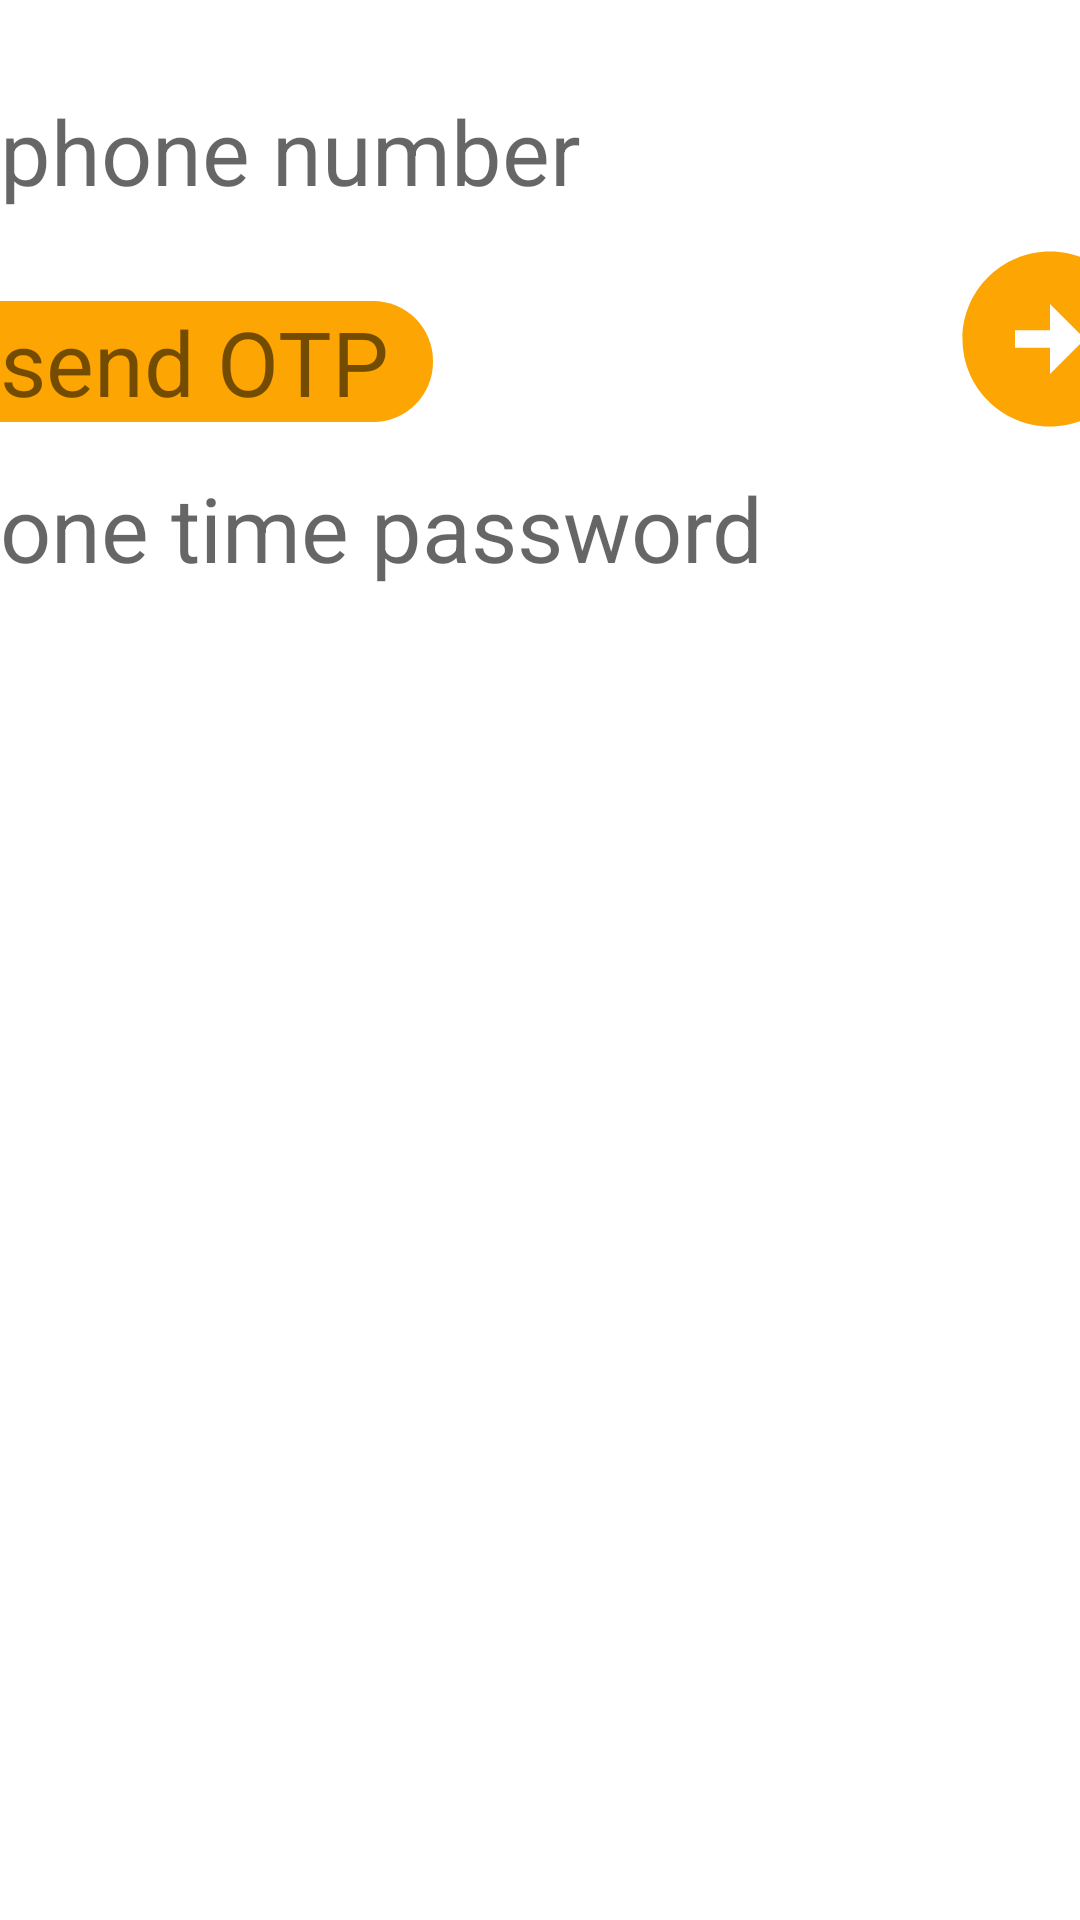

Produce the Android XML layout that renders to this screen, including the resource entries it uses.
<!-- AndroidManifest.xml: application theme Theme.FoodDeliveryApp -->
<!-- res/layout/fragment_phone_registration.xml -->
<?xml version="1.0" encoding="utf-8"?>
<androidx.constraintlayout.widget.ConstraintLayout xmlns:android="http://schemas.android.com/apk/res/android"
    xmlns:app="http://schemas.android.com/apk/res-auto"
    xmlns:tools="http://schemas.android.com/tools"
    android:layout_width="match_parent"
    android:layout_height="match_parent"
    tools:context=".view.EmailRegistrationFragment">

    <Spinner
        android:id="@+id/countrySpinner"
        android:layout_width="wrap_content"
        android:layout_height="wrap_content"
        app:layout_constraintStart_toStartOf="parent"
        app:layout_constraintTop_toTopOf="parent"
        android:background="@drawable/rounded_edittext"/>

    <androidx.appcompat.widget.AppCompatEditText
        android:id="@+id/edtPhone"
        android:layout_width="300dp"
        android:layout_height="wrap_content"
        android:hint="phone number"
        android:textSize="30dp"
        android:layout_marginTop="30dp"
        app:layout_constraintTop_toTopOf="parent"
        app:layout_constraintStart_toStartOf="parent"
        tools:layout_editor_absoluteX="55dp"
        android:background="@drawable/rounded_edittext"/>

    <TextView
        android:id="@+id/btnSendOTP"
        android:layout_width="wrap_content"
        android:layout_height="wrap_content"
        android:layout_marginTop="30dp"
        android:textSize="30dp"
        android:text="send OTP  "
        app:layout_constraintTop_toBottomOf="@+id/edtPhone"
        app:layout_constraintStart_toStartOf="parent"
        tools:layout_editor_absoluteX="55dp"
        android:background="@drawable/send_otp_button"/>

    <androidx.appcompat.widget.AppCompatEditText
        android:id="@+id/edtPassword"
        android:layout_width="300dp"
        android:layout_height="wrap_content"
        android:hint="one time password"
        android:textSize="30dp"
        android:layout_marginTop="15dp"
        app:layout_constraintTop_toBottomOf="@+id/btnSendOTP"
        app:layout_constraintStart_toStartOf="parent"
        tools:layout_editor_absoluteX="55dp"
        android:background="@drawable/rounded_edittext"/>

    <androidx.appcompat.widget.AppCompatImageButton
        android:id="@+id/btnSubmit"
        android:layout_width="70dp"
        android:layout_height="70dp"
        android:layout_marginLeft="15dp"
        android:scaleType="centerCrop"
        android:src="@drawable/ic_baseline_arrow_circle_right_24"
        app:layout_constraintTop_toBottomOf="@id/edtPhone"
        app:layout_constraintBottom_toTopOf="@+id/edtPassword"
        app:layout_constraintStart_toEndOf="@+id/edtPhone"
        android:background="#00000000"/>

</androidx.constraintlayout.widget.ConstraintLayout>
<!-- resources referenced by this layout -->
<resources>
  <!-- drawable ic_baseline_arrow_circle_right_24 (drawable) -->
  <vector android:height="200dp" android:tint="#FCA503"
      android:viewportHeight="24" android:viewportWidth="24"
      android:width="200dp" xmlns:android="http://schemas.android.com/apk/res/android">
      <path android:fillColor="@android:color/white" android:pathData="M22,12c0,-5.52 -4.48,-10 -10,-10S2,6.48 2,12c0,5.52 4.48,10 10,10S22,17.52 22,12zM12,13l-4,0v-2l4,0V8l4,4l-4,4V13z"/>
  </vector>
  <!-- drawable rounded_edittext (drawable) -->
  <?xml version="1.0" encoding="utf-8"?>
  <shape xmlns:android="http://schemas.android.com/apk/res/android"
      android:shape="rectangle">
      <solid android:color="#FFFFFF" />
      <corners
          android:bottomRightRadius="20dp"
          android:topRightRadius="20dp" />
  </shape>
  <!-- drawable send_otp_button (drawable) -->
  <?xml version="1.0" encoding="utf-8"?>
  <shape xmlns:android="http://schemas.android.com/apk/res/android"
      android:shape="rectangle">
      <solid android:color="@color/orange" />
      <corners
          android:bottomRightRadius="20dp"
          android:topRightRadius="20dp" />
  </shape>
  <style name="Theme.FoodDeliveryApp" parent="Theme.MaterialComponents.DayNight.NoActionBar">
          
          <item name="colorPrimary">@color/purple_500</item>
          <item name="colorPrimaryVariant">@color/purple_700</item>
          <item name="colorOnPrimary">@color/white</item>
          
          <item name="colorSecondary">@color/teal_200</item>
          <item name="colorSecondaryVariant">@color/teal_700</item>
          <item name="colorOnSecondary">@color/black</item>
          
          <item name="android:statusBarColor" tools:targetApi="l">@color/bright_orange</item>
          
  
      </style>
  <color name="orange">#FCA503</color>
  <color name="purple_500">#FF6200EE</color>
  <color name="purple_700">#FF3700B3</color>
  <color name="white">#FFFFFFFF</color>
  <color name="teal_200">#FF03DAC5</color>
  <color name="teal_700">#FF018786</color>
  <color name="black">#FF000000</color>
  <color name="bright_orange">#D83704</color>
</resources>
